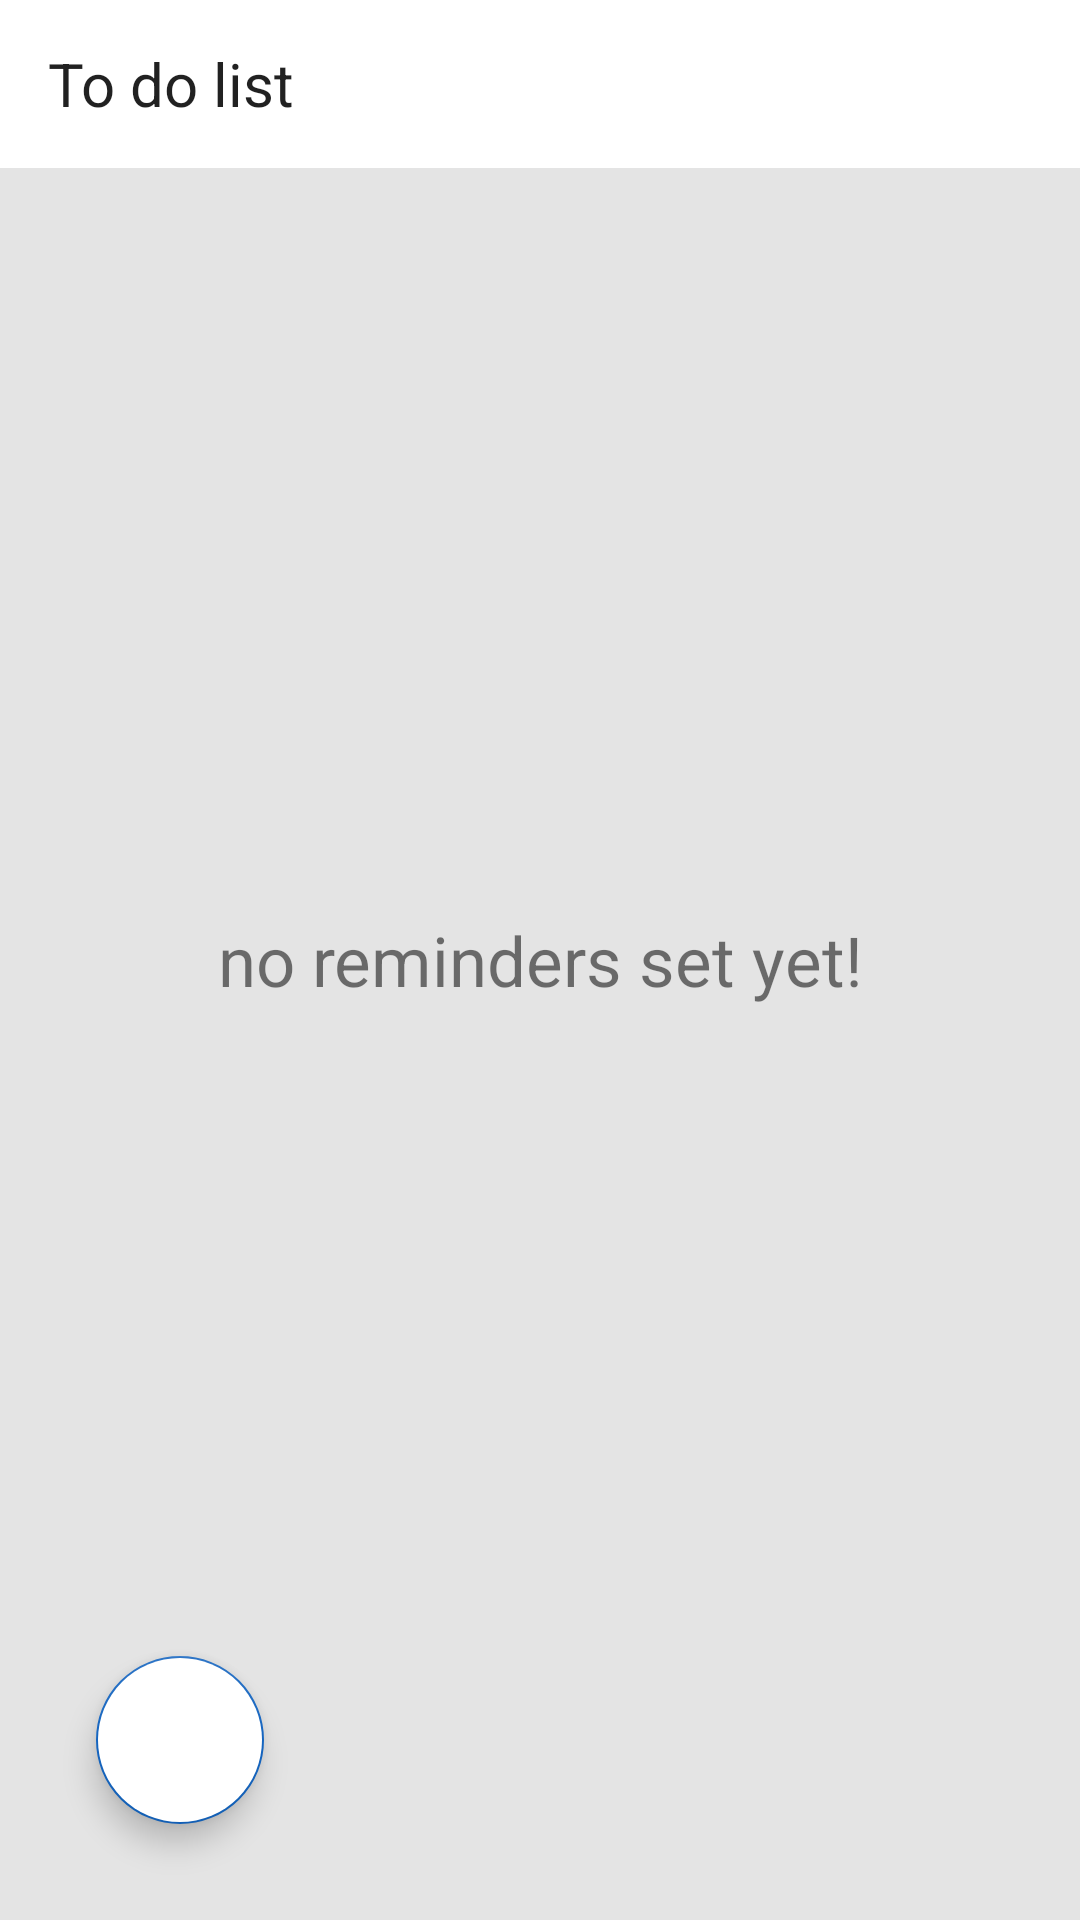

Here is an Android app screen rendered from its layout file. Give the layout XML and the strings, colors and styles it references.
<!-- AndroidManifest.xml: application theme AppTheme -->
<!-- res/layout/activity_main.xml -->
<?xml version="1.0" encoding="utf-8"?>
<layout xmlns:android="http://schemas.android.com/apk/res/android"
    xmlns:app="http://schemas.android.com/apk/res-auto"
    xmlns:tools="http://schemas.android.com/tools">

    <data>

    </data>

    <androidx.coordinatorlayout.widget.CoordinatorLayout
        android:layout_width="match_parent"
        android:layout_height="match_parent"
        android:background="@color/gray"
        tools:context=".MainActivity">

        <RelativeLayout
            android:layout_width="match_parent"
            android:layout_height="match_parent">

            <com.google.android.material.appbar.MaterialToolbar
                android:id="@+id/toolbar"
                android:layout_width="match_parent"
                android:layout_height="wrap_content"
                android:background="@color/white"
                app:title="@string/to_do"
                app:titleTextAppearance="@style/font" />


            <androidx.recyclerview.widget.RecyclerView
                android:layout_marginTop="5dp"
                android:id="@+id/Rv"
                android:layout_width="match_parent"
                android:layout_height="wrap_content"
                android:layout_below="@id/toolbar" />

            <TextView
                android:id="@+id/mainTextWarning"
                android:layout_width="match_parent"
                android:layout_height="match_parent"
                android:gravity="center"
                android:textSize="23sp"
                android:text="@string/no_reminders_set_yet"
                android:visibility="visible" />
        </RelativeLayout>

        <com.google.android.material.floatingactionbutton.FloatingActionButton
            android:id="@+id/btnadd"
            android:layout_width="wrap_content"
            android:layout_height="wrap_content"
            android:layout_alignParentEnd="true"
            android:layout_alignParentBottom="true"
            android:layout_marginStart="32dp"
            android:layout_marginTop="32dp"
            android:layout_marginEnd="32dp"
            android:layout_marginBottom="32dp"
            android:backgroundTint="@color/white"
            app:backgroundTint="#1565C0"
            android:contentDescription="add alarm"
            android:layout_gravity="bottom"
            android:src="@drawable/ic_add"
            android:visibility="visible" />


    </androidx.coordinatorlayout.widget.CoordinatorLayout>
</layout>
<!-- resources referenced by this layout -->
<resources>
  <item name="gray" type="color">#E4E4E4</item>
  <color name="white">#FFFFFF</color>
  <string name="no_reminders_set_yet">no reminders set yet!</string>
  <string name="to_do">To do list</string>
  <style name="font">
          <item name="fontFamily">@font/iranyekan</item>
          <item name="android:textSize">20sp</item>
      </style>
  <style name="AppTheme" parent="Theme.MaterialComponents.Light.NoActionBar">
          
          <item name="colorPrimary">#000000</item>
          <item name="colorPrimaryDark">@color/colorPrimaryDark</item>
          <item name="colorAccent">@color/colorAccent</item>
          <item name="fontFamily">@font/iranyekan</item>
      </style>
  <color name="colorPrimaryDark">#3700B3</color>
  <color name="colorAccent">#03DAC5</color>
</resources>
